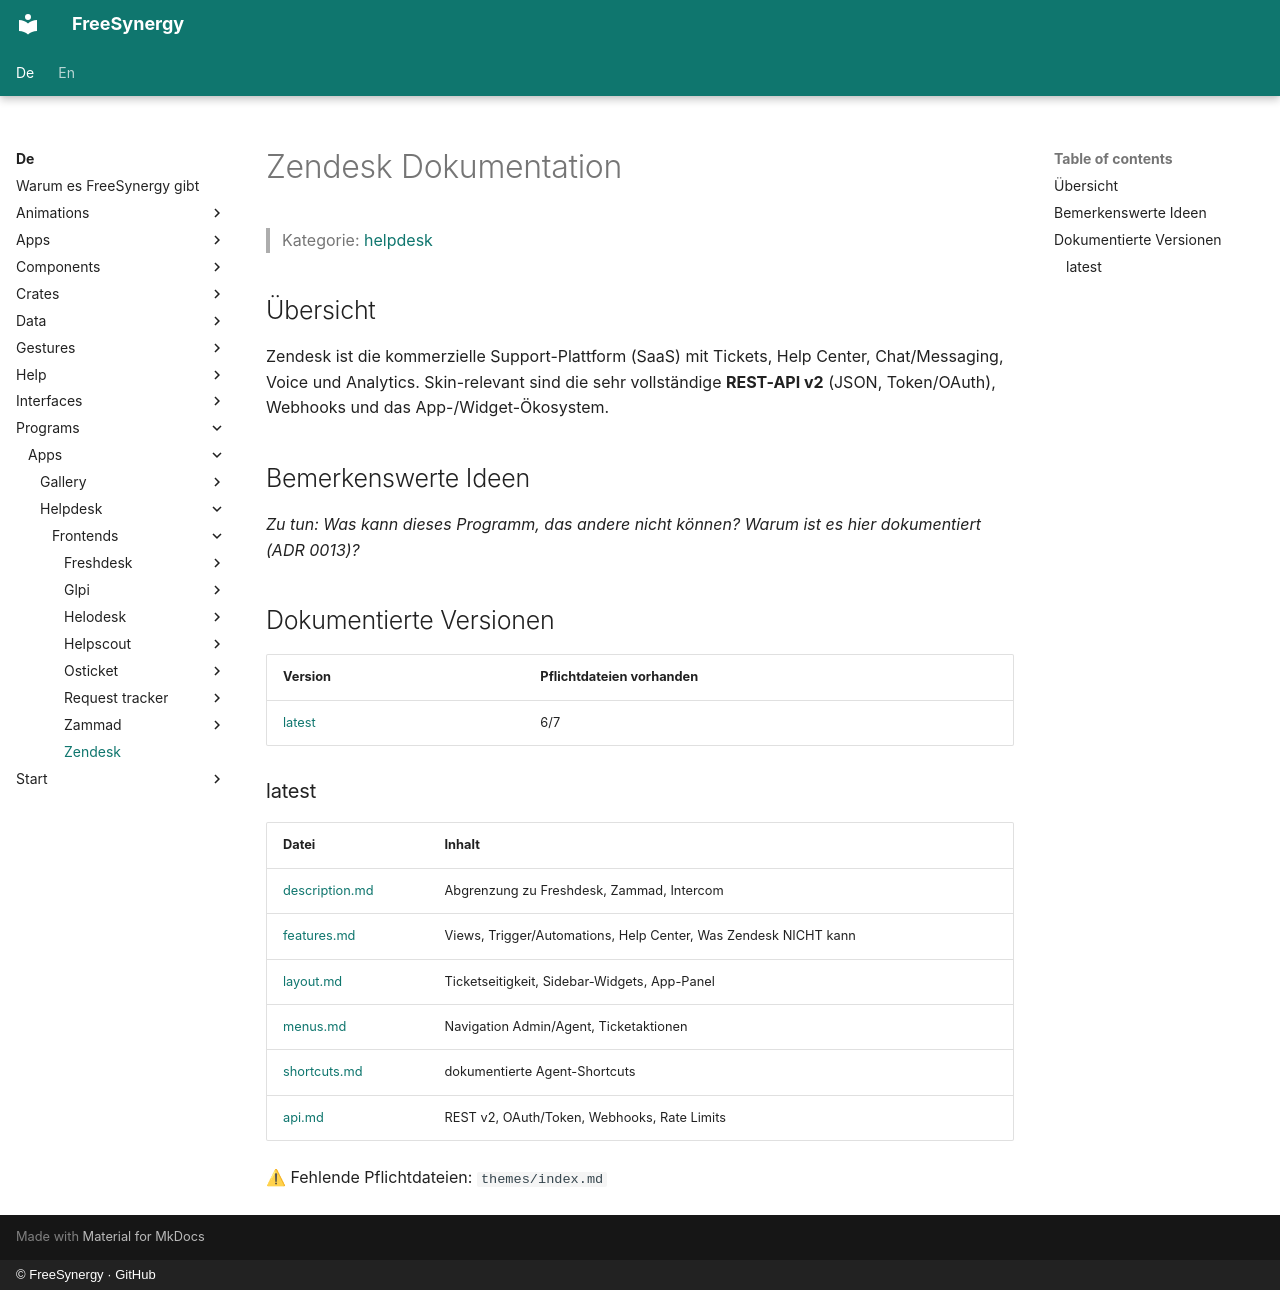

repository: FreeSynergy/fs-documentation · page: de/programs/apps/helpdesk/frontends/zendesk/index.html · generator: mkdocs · copyright: © FreeSynergy · GitHub

# Zendesk Dokumentation

> Kategorie: [helpdesk](../../index.md)

## Übersicht

Zendesk ist die kommerzielle Support-Plattform (SaaS) mit Tickets, Help Center, Chat/Messaging, Voice und Analytics. Skin-relevant sind die sehr vollständige **REST-API v2** (JSON, Token/OAuth), Webhooks und das App-/Widget-Ökosystem.

## Bemerkenswerte Ideen

_Zu tun: Was kann dieses Programm, das andere nicht können? Warum ist es hier dokumentiert (ADR 0013)?_

## Dokumentierte Versionen

<!-- gen:versions (Spiegel von docs/en; ADR 0011) — edits inside are overwritten -->
| Version | Pflichtdateien vorhanden |
|---------|------------------------|
| [latest](latest/description.md) | 6/7 |

### latest

| Datei | Inhalt |
|------|----------|
| [description.md](latest/description.md) | Abgrenzung zu Freshdesk, Zammad, Intercom |
| [features.md](latest/features.md) | Views, Trigger/Automations, Help Center, Was Zendesk NICHT kann |
| [layout.md](latest/layout.md) | Ticketseitigkeit, Sidebar-Widgets, App-Panel |
| [menus.md](latest/menus.md) | Navigation Admin/Agent, Ticketaktionen |
| [shortcuts.md](latest/shortcuts.md) | dokumentierte Agent-Shortcuts |
| [api.md](latest/api.md) | REST v2, OAuth/Token, Webhooks, Rate Limits |

⚠ Fehlende Pflichtdateien: `themes/index.md`
<!-- /gen:versions -->
